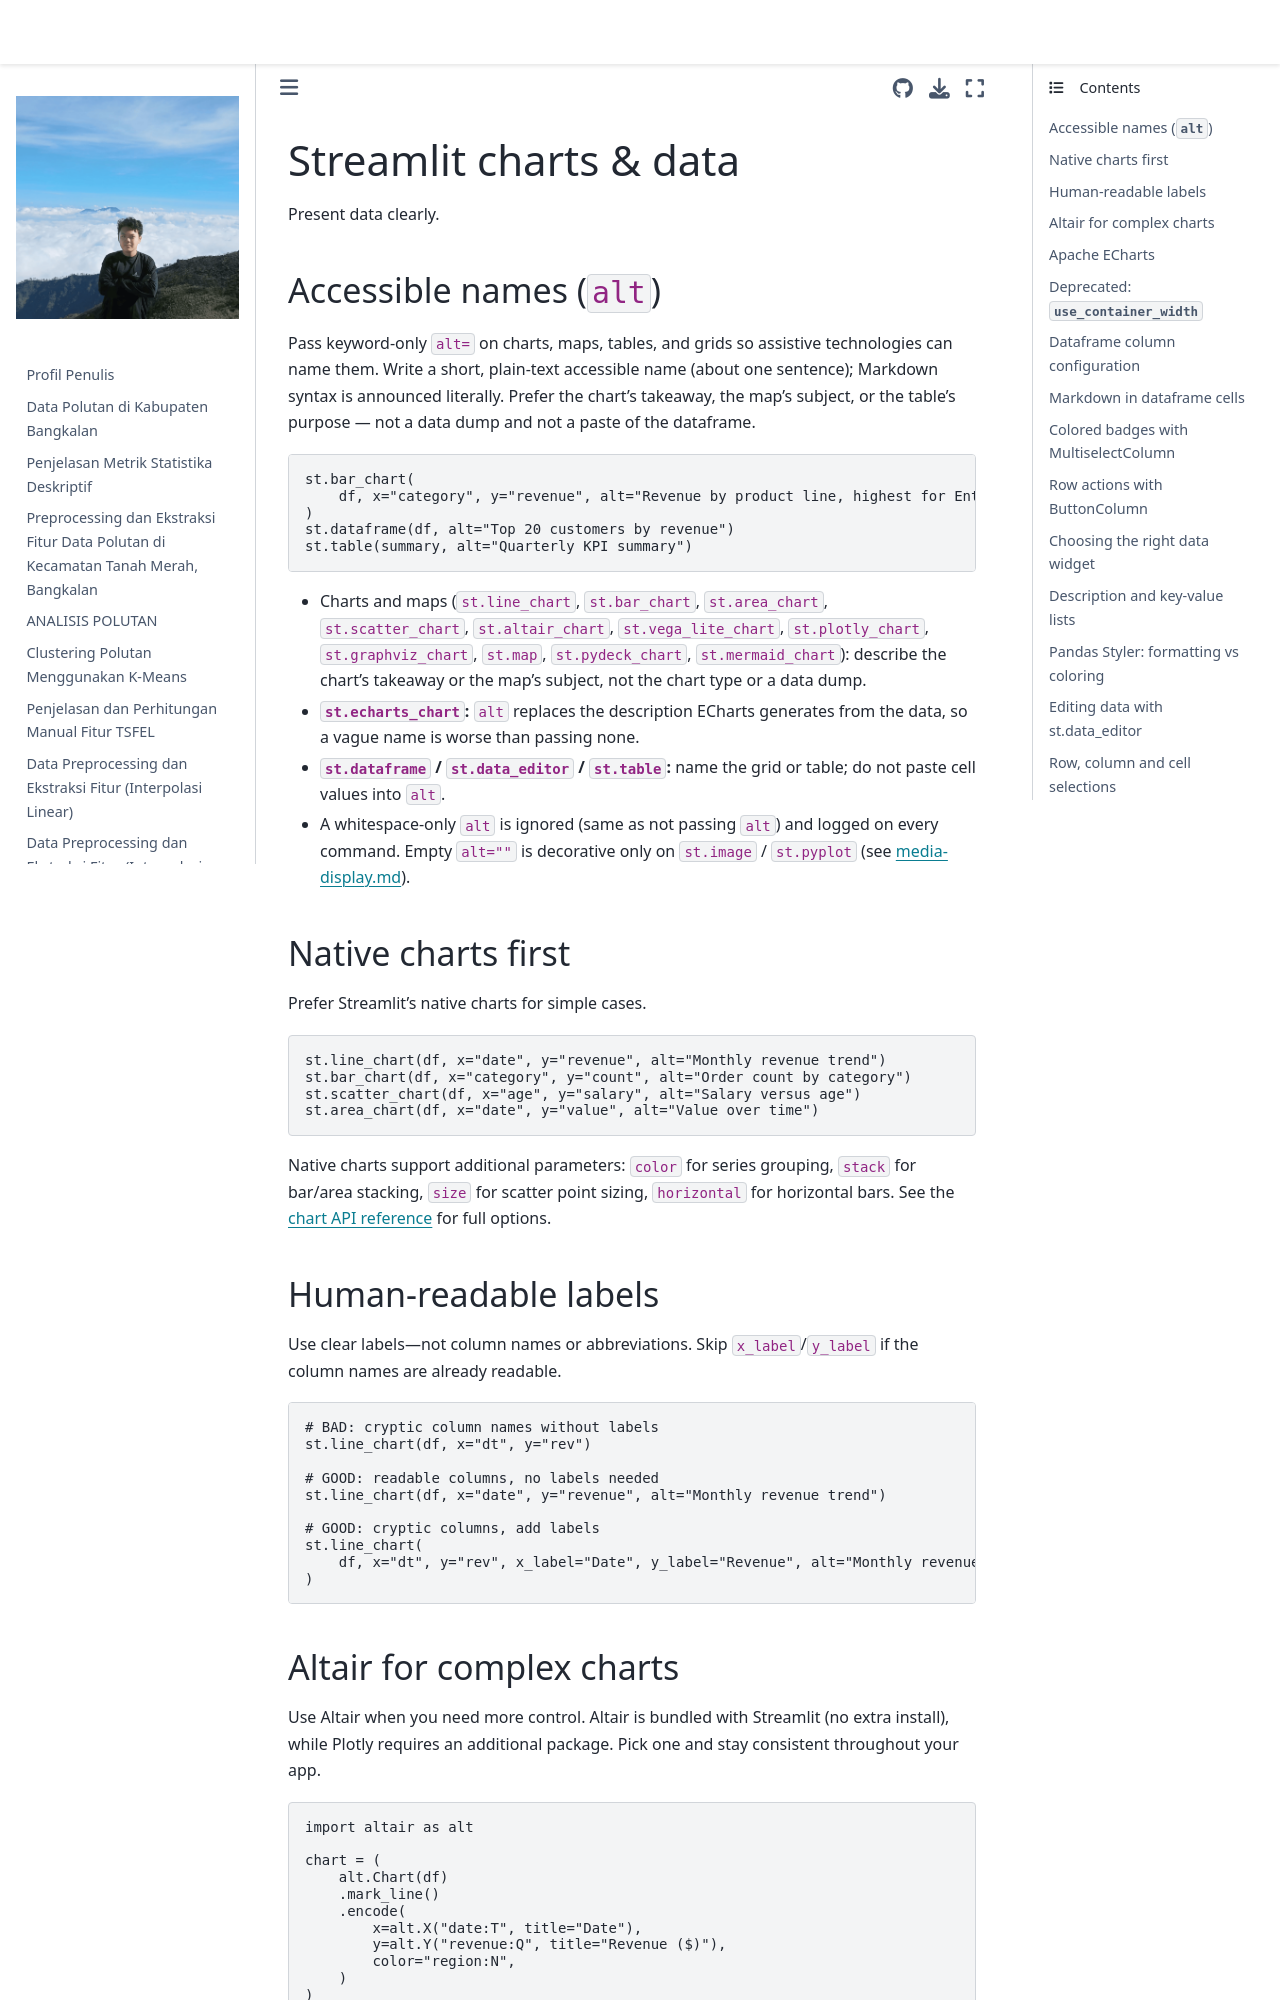

repository: 4212hz/PSD · page: streamlit_lulc_deploy/.venv/Lib/site-packages/streamlit/.agents/skills/developing-with-streamlit/references/data-display.html · generator: jekyll

# Streamlit charts & data

Present data clearly.

## Accessible names (`alt`)

Pass keyword-only `alt=` on charts, maps, tables, and grids so assistive technologies can name them. Write a short, plain-text accessible name (about one sentence); Markdown syntax is announced literally. Prefer the chart's takeaway, the map's subject, or the table's purpose — not a data dump and not a paste of the dataframe.

```python
st.bar_chart(
    df, x="category", y="revenue", alt="Revenue by product line, highest for Enterprise"
)
st.dataframe(df, alt="Top 20 customers by revenue")
st.table(summary, alt="Quarterly KPI summary")
```

- Charts and maps (`st.line_chart`, `st.bar_chart`, `st.area_chart`, `st.scatter_chart`, `st.altair_chart`, `st.vega_lite_chart`, `st.plotly_chart`, `st.graphviz_chart`, `st.map`, `st.pydeck_chart`, `st.mermaid_chart`): describe the chart's takeaway or the map's subject, not the chart type or a data dump.
- **`st.echarts_chart`:** `alt` replaces the description ECharts generates from the data, so a vague name is worse than passing none.
- **`st.dataframe` / `st.data_editor` / `st.table`:** name the grid or table; do not paste cell values into `alt`.
- A whitespace-only `alt` is ignored (same as not passing `alt`) and logged on every command. Empty `alt=""` is decorative only on `st.image` / `st.pyplot` (see [media-display.md](media-display.md)).

## Native charts first

Prefer Streamlit's native charts for simple cases.

```python
st.line_chart(df, x="date", y="revenue", alt="Monthly revenue trend")
st.bar_chart(df, x="category", y="count", alt="Order count by category")
st.scatter_chart(df, x="age", y="salary", alt="Salary versus age")
st.area_chart(df, x="date", y="value", alt="Value over time")
```

Native charts support additional parameters: `color` for series grouping, `stack` for bar/area stacking, `size` for scatter point sizing, `horizontal` for horizontal bars. See the [chart API reference](https://docs.streamlit.io/develop/api-reference/charts) for full options.

## Human-readable labels

Use clear labels—not column names or abbreviations. Skip `x_label`/`y_label` if the column names are already readable.

```python
# BAD: cryptic column names without labels
st.line_chart(df, x="dt", y="rev")

# GOOD: readable columns, no labels needed
st.line_chart(df, x="date", y="revenue", alt="Monthly revenue trend")

# GOOD: cryptic columns, add labels
st.line_chart(
    df, x="dt", y="rev", x_label="Date", y_label="Revenue", alt="Monthly revenue trend"
)
```
